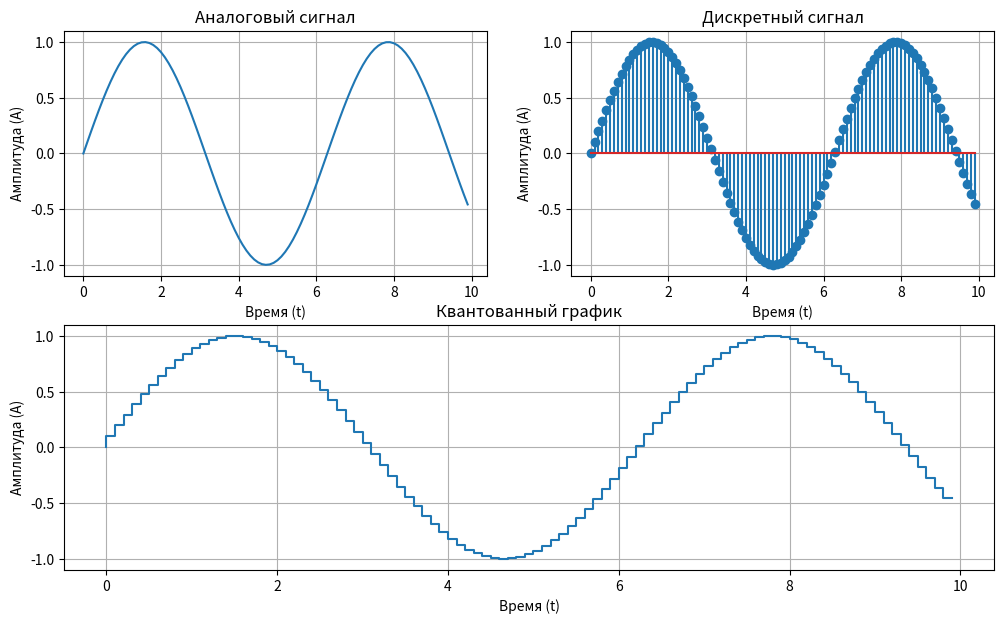

Recreate this plot in Python.
from numpy import *
import time
import random
import numpy as np
import matplotlib.pyplot as plt

x = np.arange(0, 10, 0.1)
y = np.array([sin(i) for i in x])
plt.figure(figsize=(12, 7))

# график аналогового сигнала
plt.subplot(2, 2, 1)
plt.plot(x, y)
plt.title('Аналоговый сигнал')
plt.xlabel('Время (t)')
plt.ylabel('Амплитуда (A)')
plt.grid()

# график дискретного сигнала
plt.subplot(2, 2, 2)
plt.stem(x, y)
plt.title('Дискретный сигнал')
plt.xlabel('Время (t)')
plt.ylabel('Амплитуда (A)')
plt.grid()

# график в виде квантованных уровней
plt.subplot(2, 1, 2)
plt.step(x,y)
plt.title('Квантованный график')
plt.xlabel('Время (t)')
plt.ylabel('Амплитуда (A)')
plt.grid()
plt.show()